Run: headless pygame with SDL's dummy video driver; simulated clock (each Clock.tick advances the game by its frame time, no real sleeping); random seed 0; keys injected as events and as key.get_pressed() state; no mouse input.
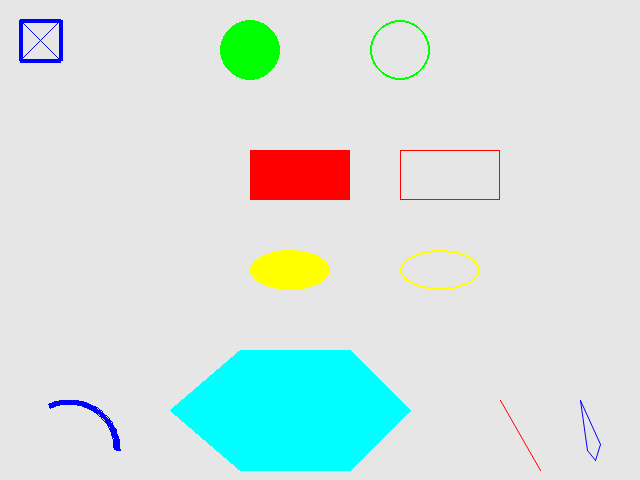
Frame 1 of 4 · flips 1–60 · no input
Frame 2 of 4 · flips 61–180 · tapped SPACE, RETURN · held RIGHT (→), D · screen unchanged from frame 1, image omitted
Frame 3 of 4 · flips 181–300 · held DOWN (↓), S · screen unchanged from frame 2, image omitted
Frame 4 of 4 · flips 301–420 · held LEFT (←), A, UP (↑), W · screen unchanged from frame 3, image omitted

The pygame program that drew these frames:

# Demo pygame 5 - rysowanie prostych figur.

# 1 - Importowanie pakietów.
import pygame
from pygame.locals import *
import sys

# 2 - Definiowanie stałych.
WINDOW_WIDTH = 640
WINDOW_HEIGHT = 480
FRAMES_PER_SECOND = 30
GRAY = (230, 230, 230)
BLACK = (0, 0, 0)
WHITE = (255, 255, 255)
RED = (255, 0, 0)
GREEN = (0, 255, 0)
BLUE = (0, 0, 255)
YELLOW = (255, 255, 0)
TEAL = (0, 255, 255)
PURPLE = (255, 0, 255)

# 3 - Inicjalizacja środowiska pygame.
pygame.init()
window = pygame.display.set_mode((WINDOW_WIDTH, WINDOW_HEIGHT))
clock = pygame.time.Clock()

# 4 - Wczytanie zasobów: obrazy, dźwięki itd.

# 5 - Inicjalizacja zmiennych.

# 6 - Pętla działająca w nieskończoność.
while True:

    # 7 - Sprawdzenie pod kątem zdarzeń i ich obsługa.
    for event in pygame.event.get():
        # Jeżeli został kliknięty przycisk zamknięcia okna, należy wyjść z pygame i zakończyć działanie programu.
        if event.type == pygame.QUIT:
            pygame.quit()
            sys.exit()

    # 8 - Wykonywanie wszelkich akcji dla „danej klatki”.

    # 9 - Usunięcie zawartości okna.
    window.fill(GRAY)

    # 10 - Wyświetlenie wszystkich elementów okna.
    # Rysowanie prostokąta.
    pygame.draw.line(window, BLUE, (20, 20), (60, 20), 4)  # W górę.
    pygame.draw.line(window, BLUE, (20, 20), (20, 60), 4)  # W lewo.
    pygame.draw.line(window, BLUE, (20, 60), (60, 60), 4)  # W prawo.
    pygame.draw.line(window, BLUE, (60, 20), (60, 60), 4)  # W dół.
    # Rysowanie znaku X w kwadracie.
    pygame.draw.line(window, BLUE, (20, 20), (60, 60), 1)
    pygame.draw.line(window, BLUE, (20, 60), (60, 20), 1)

    # Rysowanie okręgów wypełnionego i pustego.
    pygame.draw.circle(window, GREEN, (250, 50), 30, 0) # Okręg wypełniony.
    pygame.draw.circle(window, GREEN, (400, 50), 30, 2) # Krawędź o grubości 2 pikseli.

    # Rysowanie prostokątów wypełnionego i pustego.
    pygame.draw.rect(window, RED, (250, 150, 100, 50), 0) # Prostokąt wypełniony.
    pygame.draw.rect(window, RED, (400, 150, 100, 50), 1) # Krawędź o grubości 1 piksela.

    # Rysowanie elips wypełnionej i pustej.
    pygame.draw.ellipse(window, YELLOW, (250, 250, 80, 40), 0) # Elipsa wypełniona.
    pygame.draw.ellipse(window, YELLOW, (400, 250, 80, 40), 2) # Krawędź o grubości 2 pikseli.

    # Rysowanie sześciokąta.
    pygame.draw.polygon(window, TEAL, ((240, 350), (350, 350),
                                                            (410, 410), (350, 470),
                                                            (240, 470), (170, 410)))

    # Rysowanie łuku.
    pygame.draw.arc(window, BLUE, (20, 400, 100, 100), 0, 2, 5)

    # Rysowanie linii wygładzonych: pojedynczej, a następnie listy punktów.
    pygame.draw.aaline(window, RED, (500, 400),  (540, 470), 1)
    pygame.draw.aalines(window, BLUE, True,
                                  ((580, 400), (587, 450),
                                   (595, 460), (600, 444)), 1)

    # 11 - Uaktualnienie okna.
    pygame.display.update()

    # 12 - Niewielkie spowolnienie całości.
    clock.tick(FRAMES_PER_SECOND)  # Framework pygame wstrzyma na chwilę działanie.
